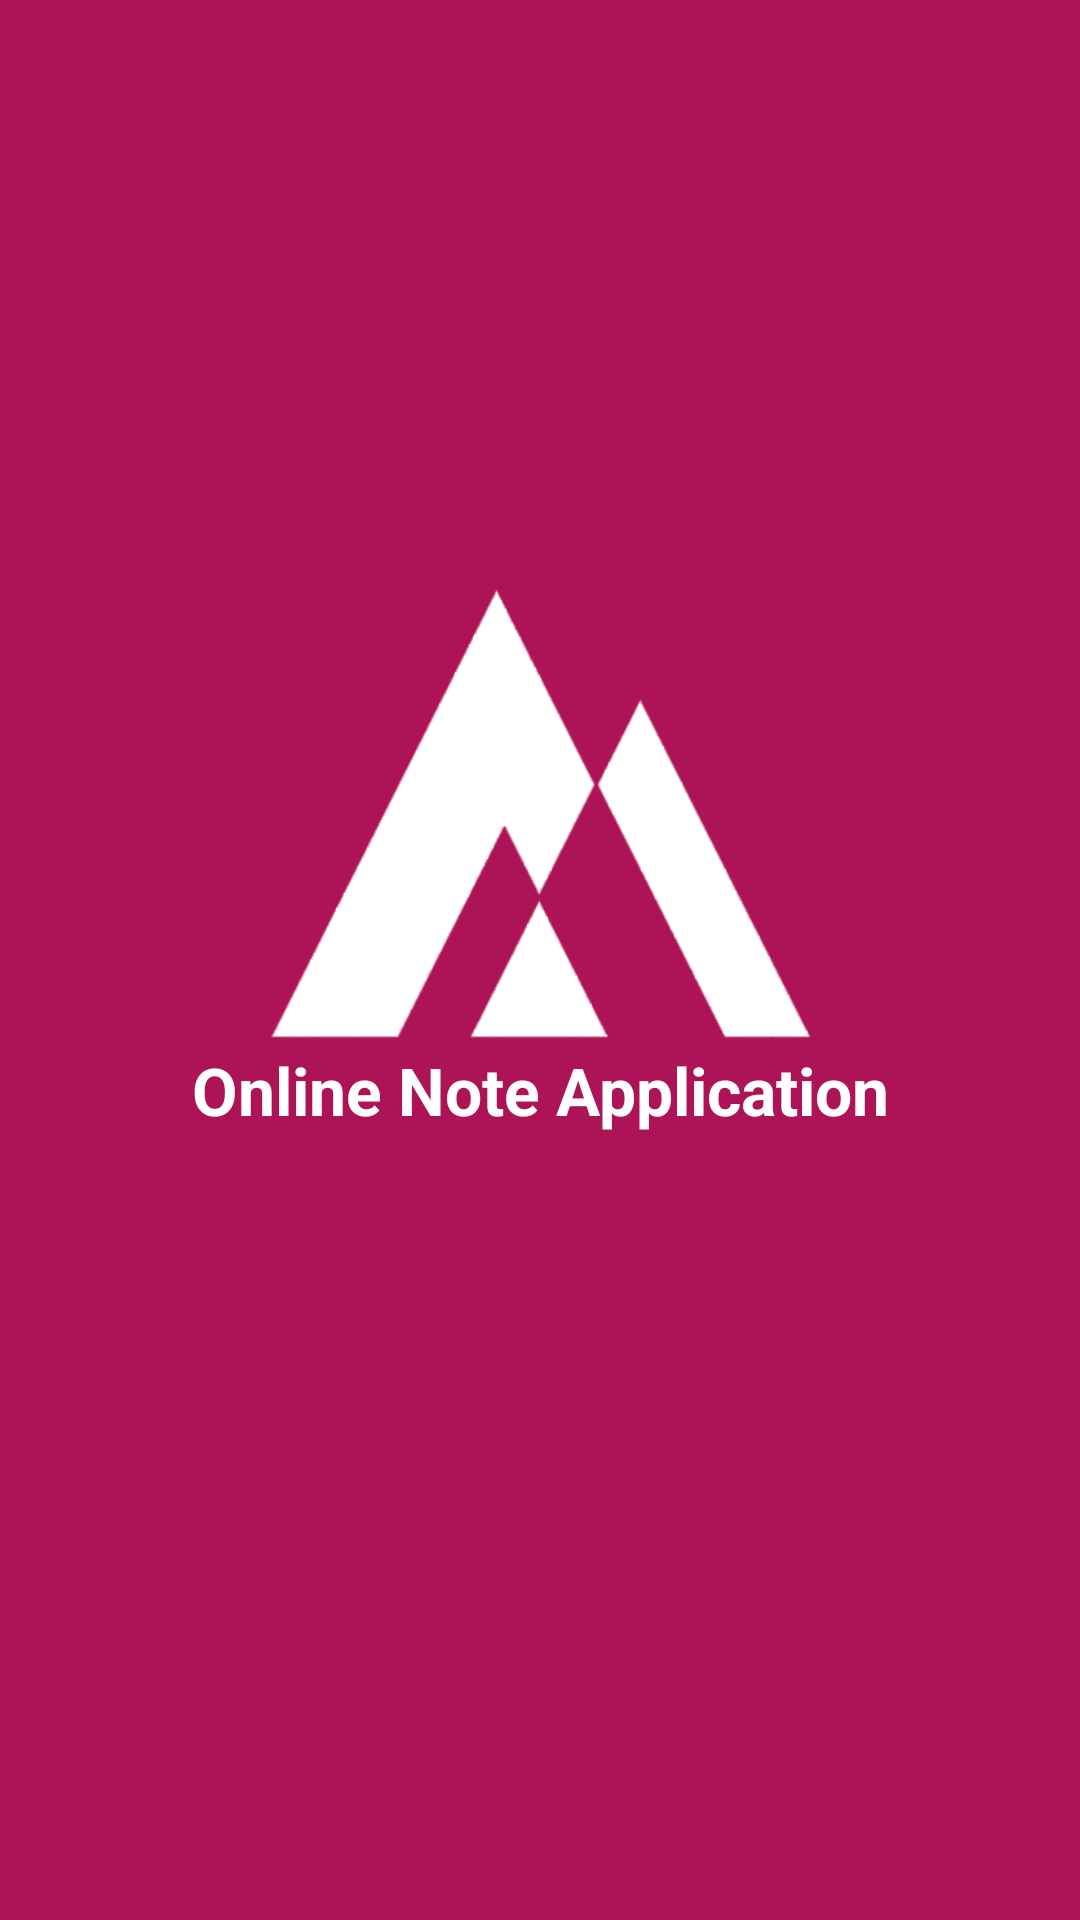

Here is an Android app screen rendered from its layout file. Give the layout XML and the strings, colors and styles it references.
<!-- AndroidManifest.xml: application theme Theme.Note -->
<!-- res/layout/activity_splash_screen.xml -->
<?xml version="1.0" encoding="utf-8"?>
<androidx.constraintlayout.widget.ConstraintLayout xmlns:android="http://schemas.android.com/apk/res/android"
    xmlns:app="http://schemas.android.com/apk/res-auto"
    xmlns:tools="http://schemas.android.com/tools"
    android:layout_width="match_parent"
    android:layout_height="match_parent"
    tools:context=".SplashScreen"
    android:background="@color/primaryColor">

    <ImageView
        android:id="@+id/imageView"
        android:layout_width="180dp"
        android:layout_height="150dp"
        app:layout_constraintBottom_toBottomOf="parent"
        app:layout_constraintEnd_toEndOf="parent"
        app:layout_constraintStart_toStartOf="parent"
        app:layout_constraintTop_toTopOf="parent"
        app:layout_constraintVertical_bias="0.4"
        android:backgroundTint="@color/white"
        android:background="@drawable/note_logo" />

    <TextView
        android:id="@+id/textView3"
        android:layout_width="wrap_content"
        android:layout_height="wrap_content"
        android:text="Online Note Application"
        android:textAlignment="center"
        android:textColor="@color/white"
        android:textSize="22sp"
        android:textStyle="bold"
        app:layout_constraintBottom_toBottomOf="parent"
        app:layout_constraintEnd_toEndOf="parent"
        app:layout_constraintStart_toStartOf="parent"
        app:layout_constraintTop_toBottomOf="@+id/imageView"
        app:layout_constraintVertical_bias="0.01" />
</androidx.constraintlayout.widget.ConstraintLayout>
<!-- resources referenced by this layout -->
<resources>
  <color name="primaryColor">#AD1457</color>
  <color name="white">#FFFFFFFF</color>
  <!-- drawable note_logo: png bitmap (drawable, 5778 bytes) -->
  <style name="Theme.Note" parent="Theme.MaterialComponents.Light.NoActionBar">
          
          <item name="colorPrimary">@color/primaryColor</item>
          <item name="colorPrimaryVariant">@color/primarDarkyColor</item>
          <item name="colorOnPrimary">@color/white</item>
          
          <item name="colorSecondary">@color/teal_200</item>
          <item name="colorSecondaryVariant">@color/teal_700</item>
          <item name="colorOnSecondary">@color/white</item>
          
          <item name="android:statusBarColor" tools:targetApi="l">?attr/colorPrimaryVariant</item>
          
      </style>
  <color name="primarDarkyColor">#950946</color>
  <color name="teal_200">#FF6200EE</color>
  <color name="teal_700">#FF3700B3</color>
</resources>
